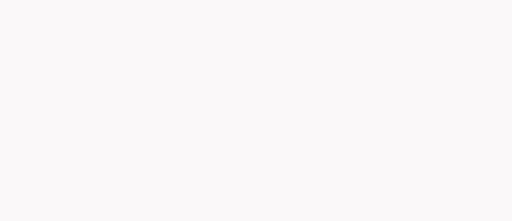
t = 0.00 s
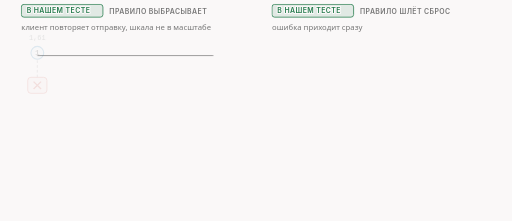
t = 1.65 s
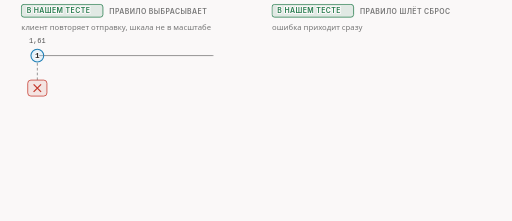
t = 3.24 s
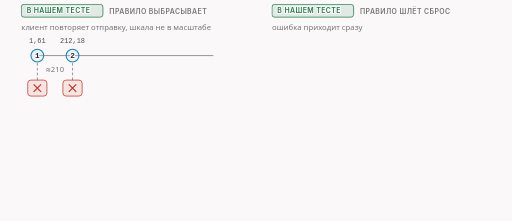
t = 5.04 s
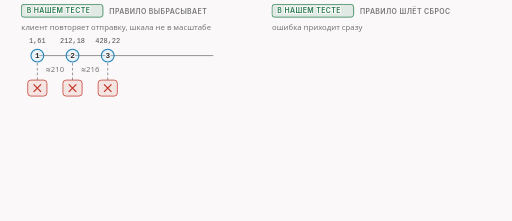
t = 6.51 s
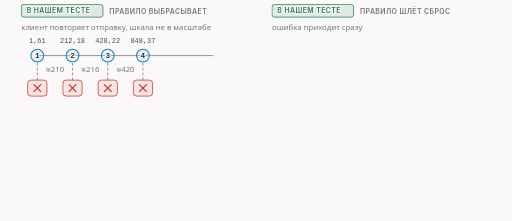
t = 8.31 s

The animated SVG that drew these frames (rendered in a browser with its animation timeline set to each time). Animation: 29 CSS @keyframes rules; frames cover the first 8.31 s, repeats indefinitely.

<svg xmlns="http://www.w3.org/2000/svg" class="v00-s03-drop-vs-reset" viewBox="0 0 960 414" width="960" height="414" role="img" aria-labelledby="v00-s03-drop-vs-reset-t v00-s03-drop-vs-reset-d">
<title id="v00-s03-drop-vs-reset-t">Выброс и сброс на игрушечном инспекторе</title>
<desc id="v00-s03-drop-vs-reset-d">В нашем тесте на игрушечном инспекторе правило выбрасывает пакеты с именем, и клиент повторяет отправку через 1,61; 212; 428; 848; 1678 и 3345 мс с растущими паузами, сервер получает 0 байт, а правило насчитывает 6 пакетов и 1812 байт; если же правило шлёт сброс, ошибка приходит сразу, через 0,01 мс после данных, и у подделки время жизни 64, а у настоящих пакетов сервера 63.</desc>
<style>.v00-s03-drop-vs-reset{--fg:var(--dark,#2b2b2b);--fg2:var(--darkgray,#4e4e4e);--mute:var(--gray,#767676);--line:var(--lightgray,#d4d4d4);--acc:var(--secondary,#1f7fb5);--tint:var(--highlight,rgba(178,225,255,.28));--bg:var(--light,#faf8f8);--rej:#c4372b;--rejt:rgba(196,55,43,.10);--ok:#237a4b;--okt:rgba(35,122,75,.11);--amb:#a8610a;--ambt:rgba(168,97,10,.13)}
@media (prefers-color-scheme:dark){.v00-s03-drop-vs-reset{--fg:var(--dark,#ebebec);--fg2:var(--darkgray,#d4d4d4);--mute:var(--gray,#9a9a9a);--line:var(--lightgray,#4a474a);--acc:var(--secondary,#b2e1ff);--tint:var(--highlight,rgba(178,225,255,.14));--bg:var(--light,#161618);--rej:#ff8f80;--rejt:rgba(255,143,128,.14);--ok:#7fd9a1;--okt:rgba(127,217,161,.13);--amb:#f0b866;--ambt:rgba(240,184,102,.14)}}
.v00-s03-drop-vs-reset .bg{fill:var(--bg)}
.v00-s03-drop-vs-reset text{font-family:var(--bodyFont,'Source Sans 3'),system-ui,-apple-system,'Segoe UI',Roboto,sans-serif;font-size:16px;fill:var(--fg2);paint-order:stroke;stroke:var(--bg);stroke-width:4px;stroke-linejoin:round}
.v00-s03-drop-vs-reset .tk{font-weight:600;fill:var(--fg)}
.v00-s03-drop-vs-reset .sm{font-size:14.5px}
.v00-s03-drop-vs-reset .m{font-family:var(--codeFont,'JetBrains Mono'),ui-monospace,'Cascadia Code',Consolas,monospace;font-size:14.5px}
.v00-s03-drop-vs-reset .mk{font-family:var(--codeFont,'JetBrains Mono'),ui-monospace,'Cascadia Code',Consolas,monospace;font-size:14.5px;font-weight:600;fill:var(--fg)}
.v00-s03-drop-vs-reset .hx{font-family:var(--codeFont,'JetBrains Mono'),ui-monospace,'Cascadia Code',Consolas,monospace;font-size:14px;font-weight:600;fill:var(--fg);stroke:none}
.v00-s03-drop-vs-reset .ix{font-family:var(--codeFont,'JetBrains Mono'),ui-monospace,'Cascadia Code',Consolas,monospace;font-size:13px;fill:var(--mute);stroke:none}
.v00-s03-drop-vs-reset .ml{font-family:var(--codeFont,'JetBrains Mono'),ui-monospace,'Cascadia Code',Consolas,monospace;font-size:17px;font-weight:600;fill:var(--fg)}
.v00-s03-drop-vs-reset .cap{font-family:var(--headerFont,Inter),system-ui,-apple-system,'Segoe UI',Roboto,sans-serif;font-size:13px;font-weight:600;letter-spacing:.06em;text-transform:uppercase;fill:var(--mute)}
.v00-s03-drop-vs-reset .mu{fill:var(--mute)}.v00-s03-drop-vs-reset .fg{fill:var(--fg)}.v00-s03-drop-vs-reset .acc{fill:var(--acc)}.v00-s03-drop-vs-reset .rej{fill:var(--rej)}.v00-s03-drop-vs-reset .ok{fill:var(--ok)}.v00-s03-drop-vs-reset .amb{fill:var(--amb)}
.v00-s03-drop-vs-reset .c{text-anchor:middle}.v00-s03-drop-vs-reset .r{text-anchor:end}.v00-s03-drop-vs-reset .ns{stroke:none}
.v00-s03-drop-vs-reset .bx{fill:var(--bg);stroke:var(--line);stroke-width:1.4}
.v00-s03-drop-vs-reset .bxs{fill:var(--bg);stroke:var(--mute);stroke-width:1.4}
.v00-s03-drop-vs-reset .bxa{fill:var(--tint);stroke:var(--acc);stroke-width:1.4}
.v00-s03-drop-vs-reset .bxr{fill:var(--rejt);stroke:var(--rej);stroke-width:1.4}
.v00-s03-drop-vs-reset .bxo{fill:var(--okt);stroke:var(--ok);stroke-width:1.4}
.v00-s03-drop-vs-reset .bxb{fill:var(--ambt);stroke:var(--amb);stroke-width:1.4}
.v00-s03-drop-vs-reset .pl{fill:var(--bg);stroke:var(--fg);stroke-width:1.6}
.v00-s03-drop-vs-reset .fs{fill:var(--mute);fill-opacity:.22;stroke:none}
.v00-s03-drop-vs-reset .bxn{fill:none;stroke:var(--fg);stroke-width:2}
.v00-s03-drop-vs-reset .bxrd{fill:none;stroke:var(--rej);stroke-width:2.4;stroke-dasharray:6 4}
.v00-s03-drop-vs-reset .bxd{fill:none;stroke:var(--mute);stroke-width:1.3;stroke-dasharray:5 4}
.v00-s03-drop-vs-reset .fa{fill:var(--tint);stroke:none}.v00-s03-drop-vs-reset .fr{fill:var(--rejt);stroke:none}.v00-s03-drop-vs-reset .fb{fill:var(--ambt);stroke:none}.v00-s03-drop-vs-reset .fo{fill:var(--okt);stroke:none}
.v00-s03-drop-vs-reset .lm{fill:none;stroke:var(--mute);stroke-width:1.4}
.v00-s03-drop-vs-reset .lmd{fill:none;stroke:var(--mute);stroke-width:1.4;stroke-dasharray:5 4}
.v00-s03-drop-vs-reset .la{fill:none;stroke:var(--acc);stroke-width:2}
.v00-s03-drop-vs-reset .lf{fill:none;stroke:var(--fg2);stroke-width:2}
.v00-s03-drop-vs-reset .lr{fill:none;stroke:var(--rej);stroke-width:2.4}
.v00-s03-drop-vs-reset .lcut{fill:none;stroke:var(--rej);stroke-width:1.8;stroke-dasharray:6 4}
.v00-s03-drop-vs-reset .lb{fill:none;stroke:var(--amb);stroke-width:2}
.v00-s03-drop-vs-reset .lo{fill:none;stroke:var(--ok);stroke-width:2.4}
.v00-s03-drop-vs-reset .hf{fill:var(--fg2)}.v00-s03-drop-vs-reset .ha{fill:var(--acc)}.v00-s03-drop-vs-reset .hr{fill:var(--rej)}.v00-s03-drop-vs-reset .hm{fill:var(--mute)}.v00-s03-drop-vs-reset .hb{fill:var(--amb)}
.v00-s03-drop-vs-reset .fun{fill:var(--tint);stroke:var(--acc);stroke-width:1;stroke-opacity:.55}
.v00-s03-drop-vs-reset .a{animation-duration:40s;animation-timing-function:cubic-bezier(.3,.6,.25,1);animation-iteration-count:infinite;animation-fill-mode:both}
@media (prefers-reduced-motion:reduce){.v00-s03-drop-vs-reset .a{animation:none}.v00-s03-drop-vs-reset .tr{display:none}}.v00-s03-drop-vs-reset .bn{font-size:36px;font-weight:700;fill:var(--fg);stroke:none}.v00-s03-drop-vs-reset .lg{font-size:19px;font-weight:600;fill:var(--fg)}.v00-s03-drop-vs-reset .mn{font-family:var(--codeFont,'JetBrains Mono'),ui-monospace,'Cascadia Code',Consolas,monospace;font-size:13px}.v00-s03-drop-vs-reset .fl{fill:var(--bg);stroke:none}.v00-s03-drop-vs-reset .bxw{fill:var(--bg);stroke:var(--amb);stroke-width:1.4;stroke-dasharray:5 4}.v00-s03-drop-vs-reset .ico{fill:none;stroke:var(--fg2);stroke-width:1.8;stroke-linecap:round;stroke-linejoin:round}.v00-s03-drop-vs-reset .icof{fill:var(--fg2);stroke:none}.v00-s03-drop-vs-reset .icoa{fill:none;stroke:var(--acc);stroke-width:1.8;stroke-linecap:round;stroke-linejoin:round}.v00-s03-drop-vs-reset .bxt{fill:var(--bg);stroke:var(--fg);stroke-width:1.6}.v00-s03-drop-vs-reset .hlt{fill:var(--acc);font-weight:600}.v00-s03-drop-vs-reset .hla{fill:var(--amb);font-weight:600}.v00-s03-drop-vs-reset .spin{animation:v00-s03-drop-vs-reset-spin 1.1s linear infinite;transform-box:fill-box;transform-origin:center}@keyframes v00-s03-drop-vs-reset-spin{to{transform:rotate(360deg)}}@media (prefers-reduced-motion:reduce){.v00-s03-drop-vs-reset .spin{animation:none}}.v00-s03-drop-vs-reset .lbd{fill:none;stroke:var(--amb);stroke-width:2;stroke-dasharray:5 4}.v00-s03-drop-vs-reset .gry{fill:var(--mute);fill-opacity:.12;stroke:none}.v00-s03-drop-vs-reset .dk{fill:var(--fg2);stroke:none}.v00-s03-drop-vs-reset .thin{fill:none;stroke:var(--line);stroke-width:1}.v00-s03-drop-vs-reset .fg2{fill:var(--fg2)}@keyframes v00-s03-drop-vs-reset-k1{0.0%{opacity:0}0.75%{opacity:0}2.75%{opacity:1}95.75%{opacity:1}97.25%{opacity:0}100%{opacity:0}}.v00-s03-drop-vs-reset .e1{animation-name:v00-s03-drop-vs-reset-k1}@keyframes v00-s03-drop-vs-reset-k2{0.0%{opacity:0}2%{opacity:0}4%{opacity:1}95.75%{opacity:1}97.25%{opacity:0}100%{opacity:0}}.v00-s03-drop-vs-reset .e2{animation-name:v00-s03-drop-vs-reset-k2}@keyframes v00-s03-drop-vs-reset-k3{0.0%{opacity:0}3%{opacity:0}5%{opacity:1}95.75%{opacity:1}97.25%{opacity:0}100%{opacity:0}}.v00-s03-drop-vs-reset .e3{animation-name:v00-s03-drop-vs-reset-k3}@keyframes v00-s03-drop-vs-reset-k4{0.0%{opacity:0;transform:translate(0px,-6px)}4%{opacity:0;transform:translate(0px,-6px)}6%{opacity:1;transform:translate(0px,0px)}95.75%{opacity:1;transform:translate(0px,0px)}97.25%{opacity:0;transform:translate(0px,-6px)}100%{opacity:0;transform:translate(0px,-6px)}}.v00-s03-drop-vs-reset .e4{animation-name:v00-s03-drop-vs-reset-k4}@keyframes v00-s03-drop-vs-reset-k5{0.0%{opacity:0;transform:translate(70px,108px)}4.5%{opacity:0;transform:translate(70px,108px)}4.875%{opacity:1;transform:translate(70px,108px)}6.5%{opacity:1;transform:translate(70px,148px)}6.875%{opacity:0;transform:translate(70px,148px)}100%{opacity:0;transform:translate(70px,148px)}}.v00-s03-drop-vs-reset .e5{animation-name:v00-s03-drop-vs-reset-k5}@keyframes v00-s03-drop-vs-reset-k6{0.0%{opacity:0;transform:translate(0px,-6px)}8.5%{opacity:0;transform:translate(0px,-6px)}10.5%{opacity:1;transform:translate(0px,0px)}95.75%{opacity:1;transform:translate(0px,0px)}97.25%{opacity:0;transform:translate(0px,-6px)}100%{opacity:0;transform:translate(0px,-6px)}}.v00-s03-drop-vs-reset .e6{animation-name:v00-s03-drop-vs-reset-k6}@keyframes v00-s03-drop-vs-reset-k7{0.0%{opacity:0;transform:translate(136px,108px)}9%{opacity:0;transform:translate(136px,108px)}9.375%{opacity:1;transform:translate(136px,108px)}11%{opacity:1;transform:translate(136px,148px)}11.375%{opacity:0;transform:translate(136px,148px)}100%{opacity:0;transform:translate(136px,148px)}}.v00-s03-drop-vs-reset .e7{animation-name:v00-s03-drop-vs-reset-k7}@keyframes v00-s03-drop-vs-reset-k8{0.0%{opacity:0;transform:translate(0px,-6px)}13%{opacity:0;transform:translate(0px,-6px)}15%{opacity:1;transform:translate(0px,0px)}95.75%{opacity:1;transform:translate(0px,0px)}97.25%{opacity:0;transform:translate(0px,-6px)}100%{opacity:0;transform:translate(0px,-6px)}}.v00-s03-drop-vs-reset .e8{animation-name:v00-s03-drop-vs-reset-k8}@keyframes v00-s03-drop-vs-reset-k9{0.0%{opacity:0;transform:translate(202px,108px)}13.5%{opacity:0;transform:translate(202px,108px)}13.875%{opacity:1;transform:translate(202px,108px)}15.5%{opacity:1;transform:translate(202px,148px)}15.875%{opacity:0;transform:translate(202px,148px)}100%{opacity:0;transform:translate(202px,148px)}}.v00-s03-drop-vs-reset .e9{animation-name:v00-s03-drop-vs-reset-k9}@keyframes v00-s03-drop-vs-reset-k10{0.0%{opacity:0;transform:translate(0px,-6px)}17.5%{opacity:0;transform:translate(0px,-6px)}19.5%{opacity:1;transform:translate(0px,0px)}95.75%{opacity:1;transform:translate(0px,0px)}97.25%{opacity:0;transform:translate(0px,-6px)}100%{opacity:0;transform:translate(0px,-6px)}}.v00-s03-drop-vs-reset .e10{animation-name:v00-s03-drop-vs-reset-k10}@keyframes v00-s03-drop-vs-reset-k11{0.0%{opacity:0;transform:translate(268px,108px)}18%{opacity:0;transform:translate(268px,108px)}18.375%{opacity:1;transform:translate(268px,108px)}20%{opacity:1;transform:translate(268px,148px)}20.375%{opacity:0;transform:translate(268px,148px)}100%{opacity:0;transform:translate(268px,148px)}}.v00-s03-drop-vs-reset .e11{animation-name:v00-s03-drop-vs-reset-k11}@keyframes v00-s03-drop-vs-reset-k12{0.0%{opacity:0;transform:translate(0px,-6px)}22%{opacity:0;transform:translate(0px,-6px)}24%{opacity:1;transform:translate(0px,0px)}95.75%{opacity:1;transform:translate(0px,0px)}97.25%{opacity:0;transform:translate(0px,-6px)}100%{opacity:0;transform:translate(0px,-6px)}}.v00-s03-drop-vs-reset .e12{animation-name:v00-s03-drop-vs-reset-k12}@keyframes v00-s03-drop-vs-reset-k13{0.0%{opacity:0;transform:translate(334px,108px)}22.5%{opacity:0;transform:translate(334px,108px)}22.875%{opacity:1;transform:translate(334px,108px)}24.5%{opacity:1;transform:translate(334px,148px)}24.875%{opacity:0;transform:translate(334px,148px)}100%{opacity:0;transform:translate(334px,148px)}}.v00-s03-drop-vs-reset .e13{animation-name:v00-s03-drop-vs-reset-k13}@keyframes v00-s03-drop-vs-reset-k14{0.0%{opacity:0;transform:translate(0px,-6px)}26.5%{opacity:0;transform:translate(0px,-6px)}28.5%{opacity:1;transform:translate(0px,0px)}95.75%{opacity:1;transform:translate(0px,0px)}97.25%{opacity:0;transform:translate(0px,-6px)}100%{opacity:0;transform:translate(0px,-6px)}}.v00-s03-drop-vs-reset .e14{animation-name:v00-s03-drop-vs-reset-k14}@keyframes v00-s03-drop-vs-reset-k15{0.0%{opacity:0;transform:translate(400px,108px)}27%{opacity:0;transform:translate(400px,108px)}27.375%{opacity:1;transform:translate(400px,108px)}29%{opacity:1;transform:translate(400px,148px)}29.375%{opacity:0;transform:translate(400px,148px)}100%{opacity:0;transform:translate(400px,148px)}}.v00-s03-drop-vs-reset .e15{animation-name:v00-s03-drop-vs-reset-k15}@keyframes v00-s03-drop-vs-reset-k16{0.0%{opacity:0}28.75%{opacity:0}30.75%{opacity:1}95.75%{opacity:1}97.25%{opacity:0}100%{opacity:0}}.v00-s03-drop-vs-reset .e16{animation-name:v00-s03-drop-vs-reset-k16}@keyframes v00-s03-drop-vs-reset-k17{0.0%{opacity:0;transform:translate(0px,-6px)}32.5%{opacity:0;transform:translate(0px,-6px)}34.5%{opacity:1;transform:translate(0px,0px)}95.75%{opacity:1;transform:translate(0px,0px)}97.25%{opacity:0;transform:translate(0px,-6px)}100%{opacity:0;transform:translate(0px,-6px)}}.v00-s03-drop-vs-reset .e17{animation-name:v00-s03-drop-vs-reset-k17}@keyframes v00-s03-drop-vs-reset-k18{0.0%{opacity:0;transform:translate(0px,-6px)}36.25%{opacity:0;transform:translate(0px,-6px)}38.25%{opacity:1;transform:translate(0px,0px)}95.75%{opacity:1;transform:translate(0px,0px)}97.25%{opacity:0;transform:translate(0px,-6px)}100%{opacity:0;transform:translate(0px,-6px)}}.v00-s03-drop-vs-reset .e18{animation-name:v00-s03-drop-vs-reset-k18}@keyframes v00-s03-drop-vs-reset-k19{0.0%{opacity:0;transform:translate(0px,-6px)}40%{opacity:0;transform:translate(0px,-6px)}42%{opacity:1;transform:translate(0px,0px)}95.75%{opacity:1;transform:translate(0px,0px)}97.25%{opacity:0;transform:translate(0px,-6px)}100%{opacity:0;transform:translate(0px,-6px)}}.v00-s03-drop-vs-reset .e19{animation-name:v00-s03-drop-vs-reset-k19}@keyframes v00-s03-drop-vs-reset-k20{0.0%{opacity:0}0.75%{opacity:0}2.75%{opacity:1}95.75%{opacity:1}97.25%{opacity:0}100%{opacity:0}}.v00-s03-drop-vs-reset .e20{animation-name:v00-s03-drop-vs-reset-k20}@keyframes v00-s03-drop-vs-reset-k21{0.0%{opacity:0}2%{opacity:0}4%{opacity:1}95.75%{opacity:1}97.25%{opacity:0}100%{opacity:0}}.v00-s03-drop-vs-reset .e21{animation-name:v00-s03-drop-vs-reset-k21}@keyframes v00-s03-drop-vs-reset-k22{0.0%{opacity:0;transform:translate(0px,-6px)}45%{opacity:0;transform:translate(0px,-6px)}47%{opacity:1;transform:translate(0px,0px)}95.75%{opacity:1;transform:translate(0px,0px)}97.25%{opacity:0;transform:translate(0px,-6px)}100%{opacity:0;transform:translate(0px,-6px)}}.v00-s03-drop-vs-reset .e22{animation-name:v00-s03-drop-vs-reset-k22}@keyframes v00-s03-drop-vs-reset-k23{0.0%{opacity:0;transform:translate(0px,-6px)}47.5%{opacity:0;transform:translate(0px,-6px)}49.5%{opacity:1;transform:translate(0px,0px)}95.75%{opacity:1;transform:translate(0px,0px)}97.25%{opacity:0;transform:translate(0px,-6px)}100%{opacity:0;transform:translate(0px,-6px)}}.v00-s03-drop-vs-reset .e23{animation-name:v00-s03-drop-vs-reset-k23}@keyframes v00-s03-drop-vs-reset-k24{0.0%{opacity:0;transform:translate(0px,-6px)}52.5%{opacity:0;transform:translate(0px,-6px)}54.5%{opacity:1;transform:translate(0px,0px)}95.75%{opacity:1;transform:translate(0px,0px)}97.25%{opacity:0;transform:translate(0px,-6px)}100%{opacity:0;transform:translate(0px,-6px)}}.v00-s03-drop-vs-reset .e24{animation-name:v00-s03-drop-vs-reset-k24}@keyframes v00-s03-drop-vs-reset-k25{0.0%{opacity:0;transform:translate(0px,-6px)}60%{opacity:0;transform:translate(0px,-6px)}62%{opacity:1;transform:translate(0px,0px)}95.75%{opacity:1;transform:translate(0px,0px)}97.25%{opacity:0;transform:translate(0px,-6px)}100%{opacity:0;transform:translate(0px,-6px)}}.v00-s03-drop-vs-reset .e25{animation-name:v00-s03-drop-vs-reset-k25}@keyframes v00-s03-drop-vs-reset-k26{0.0%{opacity:0;transform:translate(0px,-6px)}67.5%{opacity:0;transform:translate(0px,-6px)}69.5%{opacity:1;transform:translate(0px,0px)}95.75%{opacity:1;transform:translate(0px,0px)}97.25%{opacity:0;transform:translate(0px,-6px)}100%{opacity:0;transform:translate(0px,-6px)}}.v00-s03-drop-vs-reset .e26{animation-name:v00-s03-drop-vs-reset-k26}@keyframes v00-s03-drop-vs-reset-k27{0.0%{opacity:0;transform:translate(0px,-6px)}75%{opacity:0;transform:translate(0px,-6px)}77%{opacity:1;transform:translate(0px,0px)}95.75%{opacity:1;transform:translate(0px,0px)}97.25%{opacity:0;transform:translate(0px,-6px)}100%{opacity:0;transform:translate(0px,-6px)}}.v00-s03-drop-vs-reset .e27{animation-name:v00-s03-drop-vs-reset-k27}@keyframes v00-s03-drop-vs-reset-k28{0.0%{opacity:0;transform:translate(0px,-6px)}82.5%{opacity:0;transform:translate(0px,-6px)}84.5%{opacity:1;transform:translate(0px,0px)}95.75%{opacity:1;transform:translate(0px,0px)}97.25%{opacity:0;transform:translate(0px,-6px)}100%{opacity:0;transform:translate(0px,-6px)}}.v00-s03-drop-vs-reset .e28{animation-name:v00-s03-drop-vs-reset-k28}</style>
<rect class="bg" x="0" y="0" width="960" height="414"/>
<g class="a e1"><rect class="bxo" x="40" y="8" width="153" height="24" rx="5"/><text class="cap ok" x="50" y="24.5">В НАШЕМ ТЕСТЕ</text><text class="cap" x="205" y="26">правило выбрасывает</text></g>
<g class="a e2"><text class="sm mu" x="40" y="56">клиент повторяет отправку, шкала не в масштабе</text></g>
<g class="a e3"><path class="lm" d="M70 104L400 104"/></g>
<g class="a e4"><text class="mn c" x="70" y="80">1,61</text><circle class="fa" cx="70" cy="104" r="12"/><circle cx="70" cy="104" r="12" fill="none" stroke="var(--acc)" stroke-width="2"/><text class="mk c" x="70" y="109">1</text><path class="lmd" d="M70 118L70 150"/><rect class="bxr" x="52" y="150" width="36" height="30" rx="6"/><path class="lr" d="M63 158L77 172M77 158L63 172"/></g>
<g class="a e5 tr"><circle cx="0" cy="0" r="6" fill="var(--acc)"/></g>
<g class="a e6"><text class="mn c" x="136" y="80">212,18</text><circle class="fa" cx="136" cy="104" r="12"/><circle cx="136" cy="104" r="12" fill="none" stroke="var(--acc)" stroke-width="2"/><text class="mk c" x="136" y="109">2</text><path class="lmd" d="M136 118L136 150"/><rect class="bxr" x="118" y="150" width="36" height="30" rx="6"/><path class="lr" d="M129 158L143 172M143 158L129 172"/><text class="sm mu c" x="103" y="134">≈210</text></g>
<g class="a e7 tr"><circle cx="0" cy="0" r="6" fill="var(--acc)"/></g>
<g class="a e8"><text class="mn c" x="202" y="80">428,22</text><circle class="fa" cx="202" cy="104" r="12"/><circle cx="202" cy="104" r="12" fill="none" stroke="var(--acc)" stroke-width="2"/><text class="mk c" x="202" y="109">3</text><path class="lmd" d="M202 118L202 150"/><rect class="bxr" x="184" y="150" width="36" height="30" rx="6"/><path class="lr" d="M195 158L209 172M209 158L195 172"/><text class="sm mu c" x="169" y="134">≈216</text></g>
<g class="a e9 tr"><circle cx="0" cy="0" r="6" fill="var(--acc)"/></g>
<g class="a e10"><text class="mn c" x="268" y="80">848,37</text><circle class="fa" cx="268" cy="104" r="12"/><circle cx="268" cy="104" r="12" fill="none" stroke="var(--acc)" stroke-width="2"/><text class="mk c" x="268" y="109">4</text><path class="lmd" d="M268 118L268 150"/><rect class="bxr" x="250" y="150" width="36" height="30" rx="6"/><path class="lr" d="M261 158L275 172M275 158L261 172"/><text class="sm mu c" x="235" y="134">≈420</text></g>
<g class="a e11 tr"><circle cx="0" cy="0" r="6" fill="var(--acc)"/></g>
<g class="a e12"><text class="mn c" x="334" y="80">1678,03</text><circle class="fa" cx="334" cy="104" r="12"/><circle cx="334" cy="104" r="12" fill="none" stroke="var(--acc)" stroke-width="2"/><text class="mk c" x="334" y="109">5</text><path class="lmd" d="M334 118L334 150"/><rect class="bxr" x="316" y="150" width="36" height="30" rx="6"/><path class="lr" d="M327 158L341 172M341 158L327 172"/><text class="sm mu c" x="301" y="134">≈830</text></g>
<g class="a e13 tr"><circle cx="0" cy="0" r="6" fill="var(--acc)"/></g>
<g class="a e14"><text class="mn c" x="400" y="80">3344,98</text><circle class="fa" cx="400" cy="104" r="12"/><circle cx="400" cy="104" r="12" fill="none" stroke="var(--acc)" stroke-width="2"/><text class="mk c" x="400" y="109">6</text><path class="lmd" d="M400 118L400 150"/><rect class="bxr" x="382" y="150" width="36" height="30" rx="6"/><path class="lr" d="M393 158L407 172M407 158L393 172"/><text class="sm mu c" x="367" y="134">≈1667</text></g>
<g class="a e15 tr"><circle cx="0" cy="0" r="6" fill="var(--acc)"/></g>
<g class="a e16"><text class="sm" x="40" y="202">роутер молча выбрасывает каждую отправку</text></g>
<g class="a e17"><rect class="bxd" x="40" y="216" width="430" height="44" rx="8"/><text class="tk c" x="255" y="244">сервер получил 0 байт данных</text></g>
<g class="a e18"><rect class="bx" x="40" y="272" width="430" height="44" rx="8"/><text class="tk c" x="255" y="300">правило насчитало 6 пакетов, 1812 байт</text></g>
<g class="a e19"><text class="tk c" x="255" y="346">для человека это зависание</text></g>
<g class="a e20"><rect class="bxo" x="510" y="8" width="153" height="24" rx="5"/><text class="cap ok" x="520" y="24.5">В НАШЕМ ТЕСТЕ</text><text class="cap" x="675" y="26">правило шлёт сброс</text></g>
<g class="a e21"><text class="sm mu" x="510" y="56">ошибка приходит сразу</text></g>
<g class="a e22"><rect class="bxa" x="510" y="70" width="100" height="30" rx="6"/><text class="tk sm c" x="560" y="90">клиент</text><rect class="bxs" x="790" y="70" width="100" height="30" rx="6"/><text class="tk sm c" x="840" y="90">роутер</text><path class="lmd" d="M560 100L560 214"/><path class="lmd" d="M840 100L840 214"/></g>
<g class="a e23"><path class="la" d="M562 138L826 138"/><polygon class="ha" points="836,138 826,143 826,133"/><text class="sm tk c" x="700" y="128">данные, 250 байт: 1198,37 мс</text></g>
<g class="a e24"><path class="lr" d="M838 186L576 186"/><polygon class="hr" points="566,186 576,181 576,191"/><text class="sm tk rej c" x="700" y="176">сброс R: 1198,38 мс</text><text class="sm mu c" x="700" y="206">через 0,01 мс</text></g>
<g class="a e25"><rect class="bxr" x="510" y="228" width="190" height="44" rx="8"/><text class="sm c" x="605" y="247">сброс</text><text class="tk sm rej c" x="605" y="264">время жизни 64</text><rect class="bx" x="730" y="228" width="190" height="44" rx="8"/><text class="sm c" x="825" y="247">пакеты сервера</text><text class="tk sm c" x="825" y="264">время жизни 63</text></g>
<g class="a e26"><text class="tk sm" x="510" y="296">числа разные: сброс сделал роутер</text></g>
<g class="a e27"><rect class="bxb" x="510" y="308" width="220.5" height="24" rx="5"/><text class="cap amb" x="520" y="324.5">ПО ОБЩИМ СВЕДЕНИЯМ</text><text class="sm" x="510" y="352">время жизни: число на пакете,</text><text class="sm" x="510" y="372">каждый роутер уменьшает его на единицу</text></g>
<g class="a e28"><text class="mn" x="510" y="396">у клиента ошибка: Connection reset by peer</text></g>
</svg>
